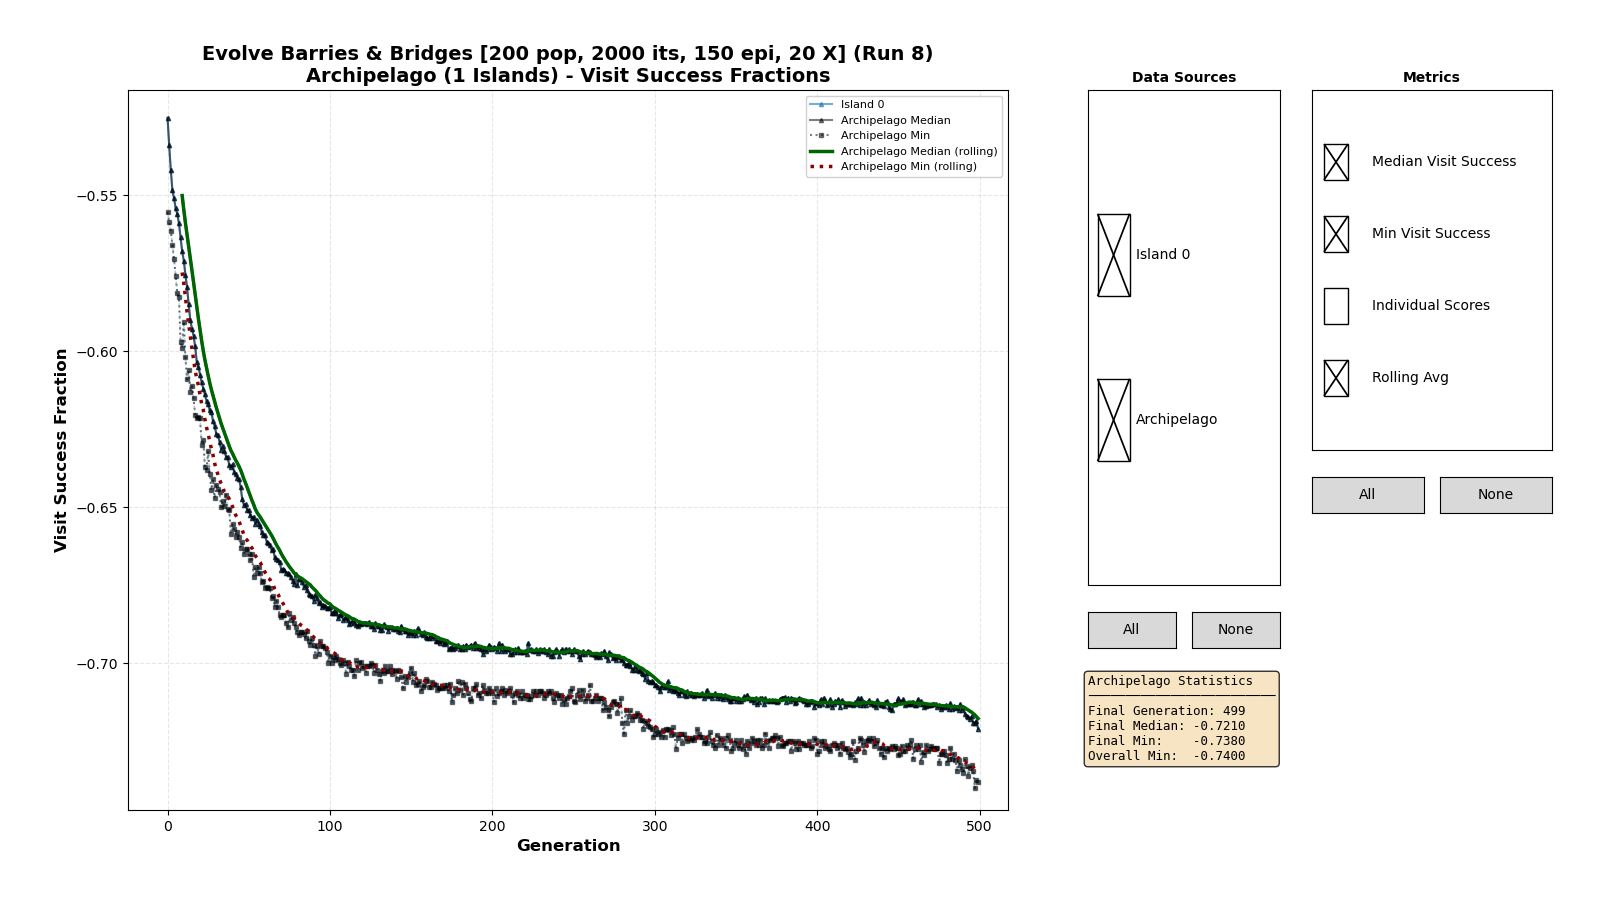

The file beside this chart, header and first rows:
0, 0, -0.51500
0, 0, -0.5475
0, 0, -0.533
0, 0, -0.547
0, 0, -0.544
0, 0, -0.5175
0, 0, -0.528
0, 0, -0.513
0, 0, -0.5105
0, 0, -0.5415
0, 0, -0.552
0, 0, -0.4855
0, 0, -0.5315
0, 0, -0.512
0, 0, -0.5385
0, 0, -0.517
0, 0, -0.536
0, 0, -0.528
0, 0, -0.523
0, 0, -0.528
0, 0, -0.5295
0, 0, -0.4965
0, 0, -0.5145
0, 0, -0.5355
0, 0, -0.5165
0, 0, -0.5455
0, 0, -0.5175
0, 0, -0.5125
0, 0, -0.5255
0, 0, -0.5145
0, 0, -0.5345
0, 0, -0.4125
0, 0, -0.536
0, 0, -0.525
0, 0, -0.5445
0, 0, -0.5355
0, 0, -0.5185
0, 0, -0.488
0, 0, -0.523
0, 0, -0.548
0, 0, -0.3015
0, 0, -0.55
0, 0, -0.523
0, 0, -0.533
0, 0, -0.4485
0, 0, -0.503
0, 0, -0.539
0, 0, -0.513
0, 0, -0.5275
0, 0, -0.512
0, 0, -0.518
0, 0, -0.522
0, 0, -0.524
0, 0, -0.5355
0, 0, -0.489
0, 0, -0.5345
0, 0, -0.5275
0, 0, -0.534
0, 0, -0.529
0, 0, -0.5395
0, 0, -0.53
... 99,939 more rows
